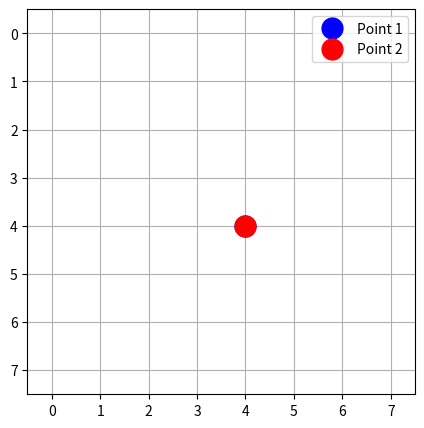

Write Python code to recreate this figure. (Note: this script raises an exception after producing the figure.)
import matplotlib.pyplot as plt

# Initialize the grid size
grid_size = 8
x1, y1 = 4, 4
x2, y2 = x1, y1

# LCG parameters
lcg_a = 1664525
lcg_c = 1013904223
lcg_m = 2**32
lcg_seed = 12345

# LCG function for generating random numbers
def lcg():
    global lcg_seed
    lcg_seed = (lcg_a * lcg_seed + lcg_c) % lcg_m
    return lcg_seed

# Function to get a random direction based on LCG output
def random_direction():
    directions = ['u', 'd', 'l', 'r']
    return directions[lcg() % 4]

# Set up the plot initially
fig, ax = plt.subplots(figsize=(5, 5))
ax.set_xlim(-0.5, grid_size - 0.5)
ax.set_ylim(-0.5, grid_size - 0.5)
ax.invert_yaxis()  # Invert y-axis for traditional grid orientation

# Draw grid lines and labels once
ax.grid(True)
ax.set_xticks(range(grid_size))
ax.set_yticks(range(grid_size))

# Initialize the points
point1, = ax.plot(x1, y1, 'bo', markersize=15, label="Point 1")  # Blue dot for Point 1
point2, = ax.plot(x2, y2, 'ro', markersize=15, label="Point 2")  # Red dot for Point 2
ax.legend()

# Function to update points' positions on the grid
def update_positions(x1, y1, x2, y2):
    point1.set_data(x1, y1)
    point2.set_data(x2, y2)
    plt.pause(0.1)  # Small pause to update the display

# Display initial positions
update_positions(x1, y1, x2, y2)

# Movement loop
while True:
    stay_together = lcg() % 100 < 80  # 80% chance to move together to the same position

    if stay_together:
        direction = random_direction()
        if direction == 'u' and y1 > 0:
            y1 -= 1
            y2 -= 1
        elif direction == 'd' and y1 < grid_size - 1:
            y1 += 1
            y2 += 1
        elif direction == 'l' and x1 > 0:
            x1 -= 1
            x2 -= 1
        elif direction == 'r' and x1 < grid_size - 1:
            x1 += 1
            x2 += 1
    else:
        # Move each point independently
        for _ in range(2):  # Repeat for each point
            direction = random_direction()
            if direction == 'u' and y1 > 0:
                y1 -= 1
            elif direction == 'd' and y1 < grid_size - 1:
                y1 += 1
            elif direction == 'l' and x1 > 0:
                x1 -= 1
            elif direction == 'r' and x1 < grid_size - 1:
                x1 += 1

        for _ in range(2):  # Repeat for the second point
            direction = random_direction()
            if direction == 'u' and y2 > 0:
                y2 -= 1
            elif direction == 'd' and y2 < grid_size - 1:
                y2 += 1
            elif direction == 'l' and x2 > 0:
                x2 -= 1
            elif direction == 'r' and x2 < grid_size - 1:
                x2 += 1

    update_positions(x1, y1, x2, y2)
